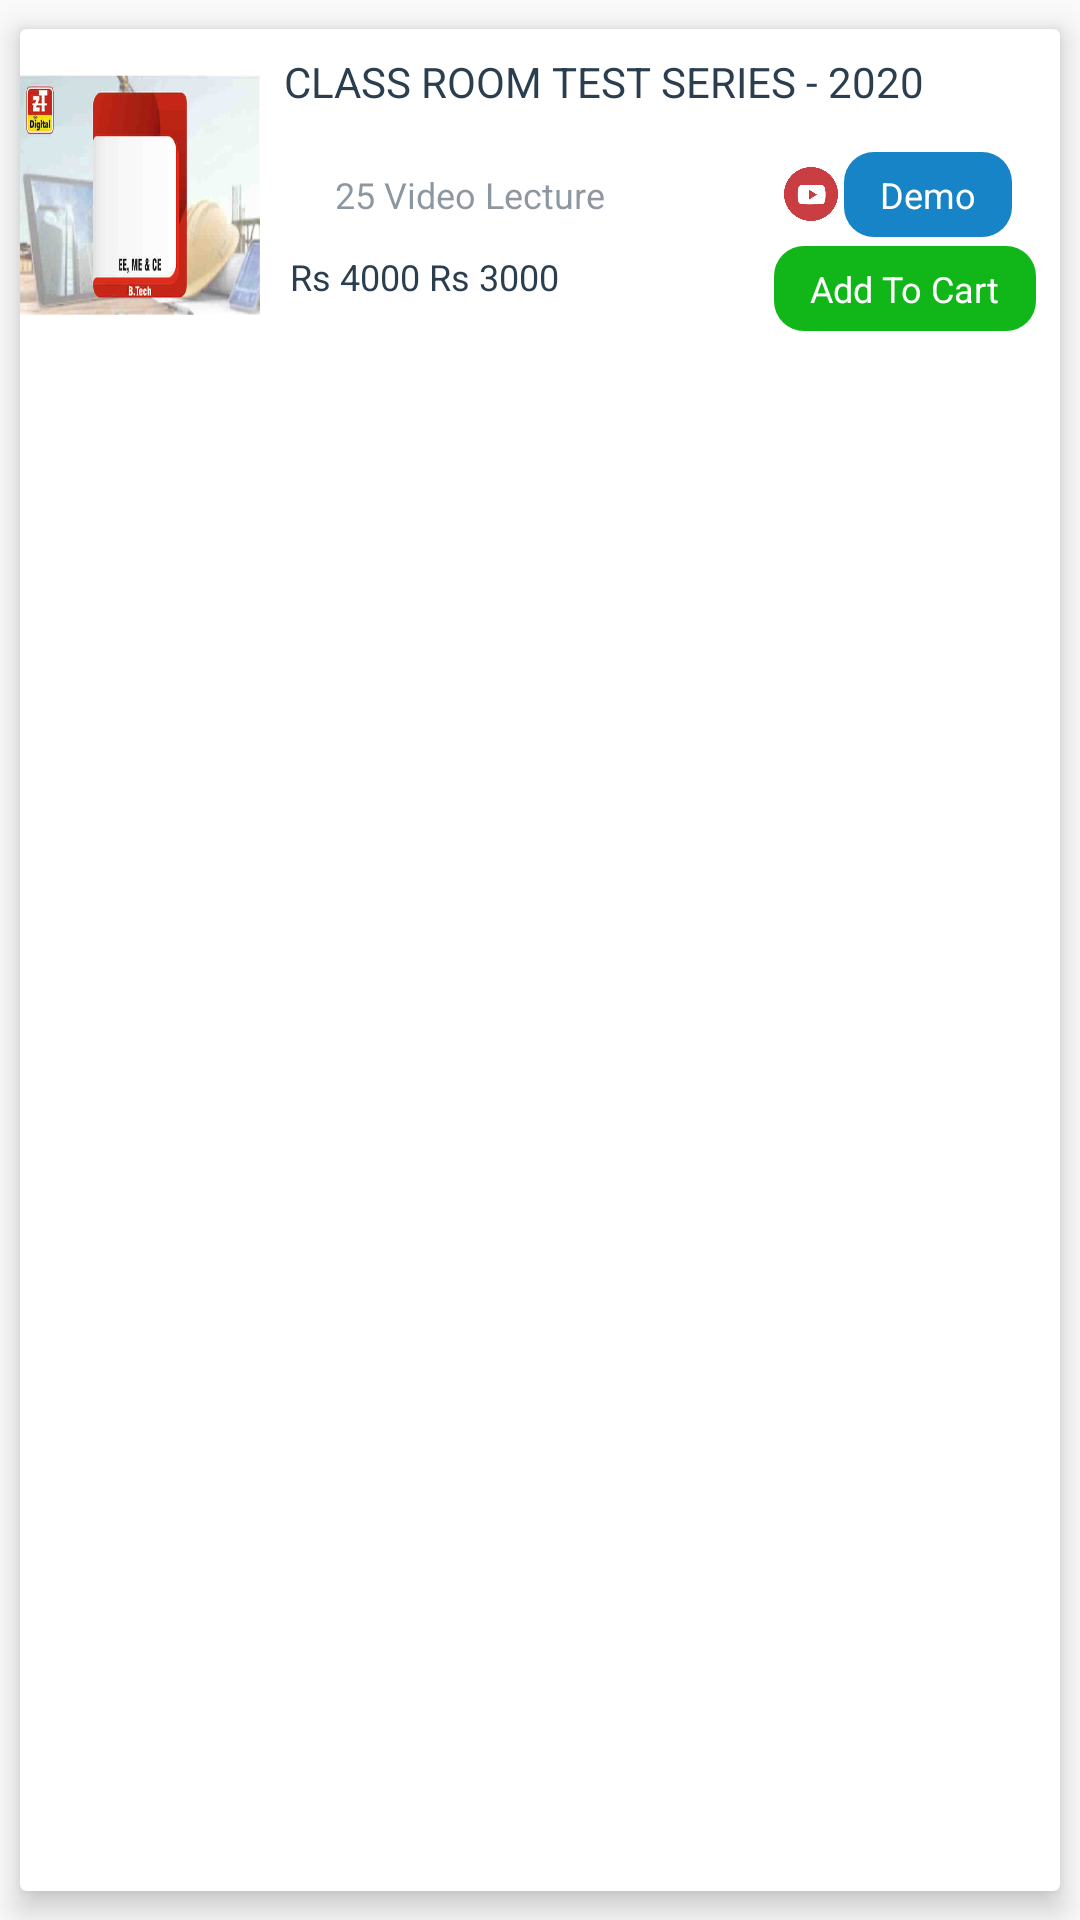

This screen was rendered from an Android layout file. Write that file and the resources it references.
<!-- AndroidManifest.xml: application theme AppTheme -->
<!-- res/layout/class_product_subject_item.xml -->
<androidx.cardview.widget.CardView xmlns:android="http://schemas.android.com/apk/res/android"
    xmlns:card_view="http://schemas.android.com/apk/res-auto"
    android:id="@+id/card_view"
    android:layout_width="match_parent"
    android:layout_height="wrap_content"
    android:layout_gravity="center"
    card_view:cardCornerRadius="2dp"
    card_view:cardElevation="6dp"
    android:layout_marginLeft="5dp"
    android:layout_marginRight="5dp"
    card_view:cardUseCompatPadding="true">
    <LinearLayout
        android:layout_width="match_parent"
        android:orientation="vertical"
        android:gravity="center"
        android:layout_height="wrap_content"
        android:background="@drawable/list_selector_transparent_5_black">
    <LinearLayout
        android:layout_width="match_parent"
        android:id="@+id/view"
        android:orientation="horizontal"
        android:gravity="center"
        android:layout_height="wrap_content">
        <ImageView
            android:id="@+id/planImage"
            android:layout_width="80dp"
            android:layout_height="80dp"
            android:scaleType="fitXY"
            android:layout_centerVertical="true"
            android:src="@drawable/samplepackage" />
        <LinearLayout
            android:layout_width="match_parent"
            android:orientation="vertical"
            android:gravity="center_vertical"
            android:layout_margin="8dp"
            android:layout_height="wrap_content">
            <RelativeLayout
                android:layout_width="match_parent"
                android:layout_height="match_parent">
            <TextView
                android:id="@+id/planText"
                android:layout_width="match_parent"
                android:layout_height="wrap_content"
                android:textColor="#2B3E50"
                android:text="CLASS ROOM TEST SERIES - 2020"
                android:textSize="14sp"
                android:maxLines="2"
                android:ellipsize="end"
                android:layout_toLeftOf="@+id/showTopic"
                android:layout_marginRight="4dp"/>
            <ImageView
                android:layout_width="24dp"
                android:layout_height="24dp"
                android:layout_alignParentRight="true"
                android:layout_marginLeft="8dp"
                android:id="@+id/showTopic"
                android:src="@drawable/baseline_add_black_48dp"/>
            </RelativeLayout>
            <LinearLayout
                android:layout_width="match_parent"
                android:orientation="horizontal"
                android:layout_marginTop="4dp"
                android:layout_marginBottom="2dp"
                android:gravity="center_vertical"
                android:layout_height="wrap_content">
                <LinearLayout
                    android:layout_width="wrap_content"
                    android:orientation="horizontal"
                    android:layout_marginTop="4dp"
                    android:layout_marginBottom="2dp"
                    android:gravity="center_vertical"
                    android:layout_height="wrap_content">
                <ImageView
                    android:layout_width="14dp"
                    android:layout_height="14dp"
                    android:alpha="0.54"
                    android:src="@drawable/baseline_video_library_black_24dp"/>
                <TextView
                    android:id="@+id/totalVideoLecture"
                    android:layout_width="wrap_content"
                    android:layout_height="wrap_content"
                    android:textColor="#2B3E50"
                    android:text=" 25 Video Lecture"
                    android:textSize="12sp"
                    android:maxLines="2"
                    android:alpha="0.54"
                    android:ellipsize="end"
                    android:layout_marginRight="2dp"/>
            </LinearLayout>
                <RelativeLayout
                    android:layout_width="match_parent"
                    android:orientation="horizontal"
                    android:layout_marginTop="4dp"
                    android:id="@+id/demoLayout"
                    android:layout_marginBottom="2dp"
                    android:layout_height="wrap_content">
                <ImageView
                    android:layout_width="18dp"
                    android:layout_height="18dp"
                    android:alpha="0.87"
                    android:layout_centerVertical="true"
                    android:layout_toLeftOf="@+id/demoLink"
                    android:src="@drawable/youtube"/>

                    <TextView
                        android:id="@+id/demoLink"
                        android:layout_width="wrap_content"
                        android:layout_height="wrap_content"
                        android:layout_alignParentRight="true"
                        android:layout_gravity="right"
                        android:layout_marginLeft="2dp"
                        android:layout_marginRight="8dp"
                        android:paddingLeft="12dp"
                        android:paddingRight="12dp"
                        android:paddingTop="6dp"
                        android:paddingBottom="6dp"
                        android:ellipsize="end"
                        android:maxLines="2"
                        android:text="Demo"
                        android:background="@drawable/button_blue_rounded_10dp"
                        android:textColor="@color/white"
                        android:textSize="12sp" />
            </RelativeLayout>
            </LinearLayout>


            <RelativeLayout
                android:layout_width="wrap_content"
                android:orientation="horizontal"
                android:layout_marginBottom="2dp"
                android:layout_marginLeft="2dp"
                android:gravity="center_vertical"
                android:layout_height="wrap_content">
                <TextView
                    android:id="@+id/priceView"
                    android:layout_width="match_parent"
                    android:layout_height="wrap_content"
                    android:text="Rs 4000 Rs 3000"
                    android:textSize="12sp"
                    android:layout_marginTop="2dp"
                    android:layout_toLeftOf="@+id/buyButton"
                    android:textColor="@color/ca_blue"/>
                <TextView
                    android:id="@+id/buyButton"
                    android:layout_width="wrap_content"
                    android:layout_height="wrap_content"
                    android:background="@drawable/button_green_rounded"
                    android:text="Add To Cart"
                    android:textSize="12sp"
                    android:layout_alignParentRight="true"
                    android:layout_marginLeft="8dp"
                    android:textColor="@color/white"
                    android:singleLine="true"
                    android:ellipsize="end"
                    android:paddingLeft="12dp"
                    android:paddingRight="12dp"
                    android:foreground="@drawable/list_selector_transparent_5_black"
                    android:paddingTop="6dp"
                    android:paddingBottom="6dp"/>
            </RelativeLayout>

        </LinearLayout>
    </LinearLayout>
        <androidx.recyclerview.widget.RecyclerView
            android:id="@+id/subjectrecylerView"
            android:layout_width="match_parent"
            android:layout_height="match_parent"
            android:scrollbars="vertical">
        </androidx.recyclerview.widget.RecyclerView>

    </LinearLayout>

</androidx.cardview.widget.CardView>
<!-- resources referenced by this layout -->
<resources>
  <color name="ca_blue">#FF2B3E50</color>
  <color name="white">#ffffffff</color>
  <!-- drawable button_blue_rounded_10dp (drawable) -->
  <shape xmlns:android="http://schemas.android.com/apk/res/android"
      android:padding="10dp"
      android:shape="rectangle">
      <solid android:color="@color/blue" />
      <corners
          android:bottomLeftRadius="10dp"
          android:bottomRightRadius="10dp"
          android:topLeftRadius="10dp"
          android:topRightRadius="10dp" />
  </shape>
  <!-- drawable button_green_rounded (drawable) -->
  <shape xmlns:android="http://schemas.android.com/apk/res/android"
      android:padding="10dp"
      android:shape="rectangle">
      <solid android:color="#11b719" />
      <corners
          android:bottomLeftRadius="10dp"
          android:bottomRightRadius="10dp"
          android:topLeftRadius="10dp"
          android:topRightRadius="10dp" />
  </shape>
  <!-- drawable list_selector_transparent_5_black (drawable) -->
  <?xml version="1.0" encoding="utf-8"?>
  <selector xmlns:android="http://schemas.android.com/apk/res/android">
      <item
          android:state_pressed="true"
          android:drawable="@color/colorPrimary_50">
      </item>
       <item
          android:state_pressed="false"
          android:drawable="@color/transparent">
      </item>
  </selector>
  <!-- drawable samplepackage: jpg bitmap (drawable-nodpi, 13436 bytes) -->
  <!-- drawable youtube: png bitmap (drawable-nodpi, 14736 bytes) -->
  <style name="AppTheme" parent="Theme.AppCompat.Light.DarkActionBar">
          
          <item name="colorPrimary">@color/colorPrimary</item>
          <item name="colorPrimaryDark">@color/colorPrimaryDark</item>
          <item name="colorAccent">@color/colorAccent</item>
          <item name="android:windowContentTransitions">true</item>
      </style>
  <color name="blue">#FF1784C7</color>
  <color name="colorPrimary_50">#80c33235</color>
  <color name="transparent">#00000000</color>
  <color name="colorPrimary">#c22526</color>
  <color name="colorPrimaryDark">#c22526</color>
  <color name="colorAccent">#80c22526</color>
</resources>
